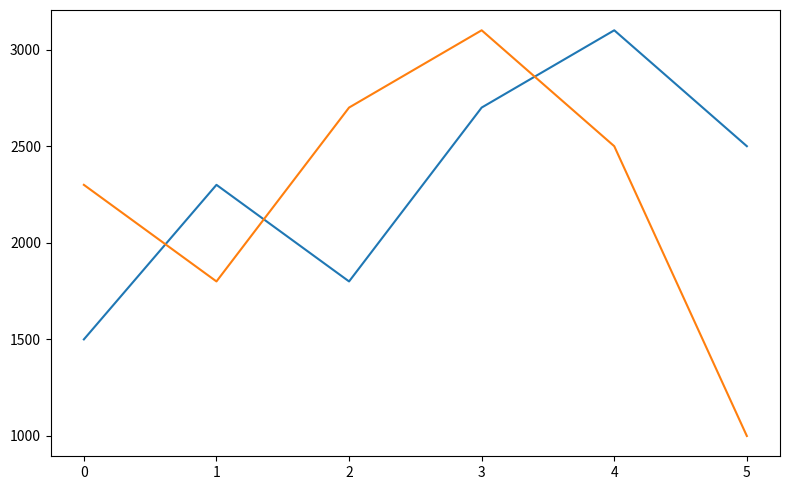

Write Python code to recreate this figure.
import pandas as pd
import matplotlib.pyplot as plt

if __name__ == '__main__':
    data = {
        'data': [1500, 2300, 1800, 2700, 3100, 2500],
        'data2': [2300, 1800, 2700, 3100, 2500, 1000]
    }

    df = pd.DataFrame(data)
    df.plot.line(
        figsize=(8, 5),
        legend=False
    )

    plt.xticks(rotation=0)
    plt.tight_layout()
    plt.show()
